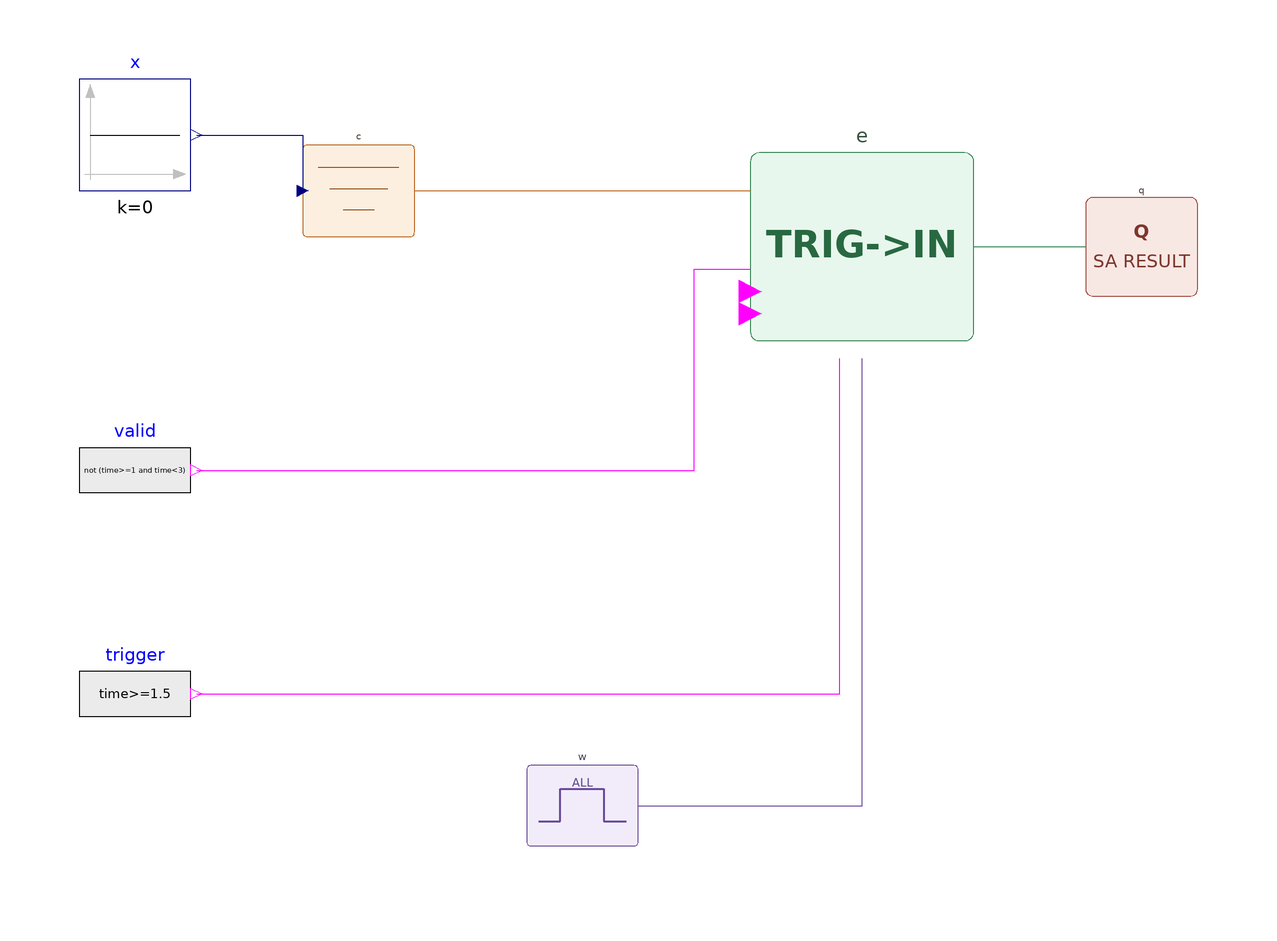

The Modelica model whose source follows is shown above as a component diagram (icons at their Placement, wires along their Line points).

model TriggeredResponseRejectsInvalidData
    "A response during invalid data is not latched; the first valid response is used"
    Modelica.Blocks.Sources.Constant x(k=0)
      annotation(Placement(transformation(extent={{-100,50},{-80,70}})));
    Modelica.Blocks.Sources.BooleanExpression trigger(y=time>=1.5)
      annotation(Placement(transformation(extent={{-100,-50},{-80,-30}})));
    Modelica.Blocks.Sources.BooleanExpression valid(y=not (time>=1 and time<3))
      annotation(Placement(transformation(extent={{-100,-10},{-80,10}})));
    Criteria.GradedCriteria c(lower={-1,-2,-3},upper={1,2,3})
      annotation(Placement(transformation(extent={{-60,40},{-40,60}})));
    TimeWindows.Always w
      annotation(Placement(transformation(extent={{-20,-70},{0,-50}})));
    Evaluation.TriggeredResponseWithin e(
      maxResponseDuration={2,2,2},
      useDataValidityInput=true,
      minimumDataCoverage=0.5,
      samplePeriod=0.01)
      annotation(Placement(transformation(extent={{20,20},{60,60}})));
    Results.SafetyResult q
      annotation(Placement(transformation(extent={{80,30},{100,50}})));
  equation
    connect(x.y,c.indicator)
      annotation(Line(points={{-79,60},{-60,60},{-60,50}},color={0,0,127}));
    connect(trigger.y,e.trigger)
      annotation(Line(points={{-79,-40},{36,-40},{36,20}},color={255,0,255}));
    connect(valid.y,e.dataValid)
      annotation(Line(points={{-79,0},{10,0},{10,36},{20,36}},color={255,0,255}));
    connect(c.criteria,e.criteria)
      annotation(Line(points={{-40,50},{20,50}},color={190,105,35}));
    connect(w.window,e.window)
      annotation(Line(points={{0,-60},{40,-60},{40,20}},color={105,75,155}));
    connect(e.evaluation,q.evaluation)
      annotation(Line(points={{60,40},{80,40}},color={55,135,85}));
    when terminal() then
      assert(q.result.state==BaseClasses.AssessmentState.Resolved and q.result.grade==BaseClasses.SafetyGrade.A,"Valid-data response evaluation failed");
      assert(abs(e.evaluation.responseTime[1]-3)<0.02 and abs(e.evaluation.responseDuration[1]-1.5)<0.02,"Response during dataValid=false was incorrectly latched");
      assert(abs(q.result.responseTime[1]-3)<0.02 and abs(q.result.responseDuration[1]-1.5)<0.02,"Q dropped response evidence");
    end when;
    annotation(
      Diagram(coordinateSystem(extent={{-120,-90},{120,90}})),
      experiment(StopTime=5,Interval=0.01));
  end TriggeredResponseRejectsInvalidData;